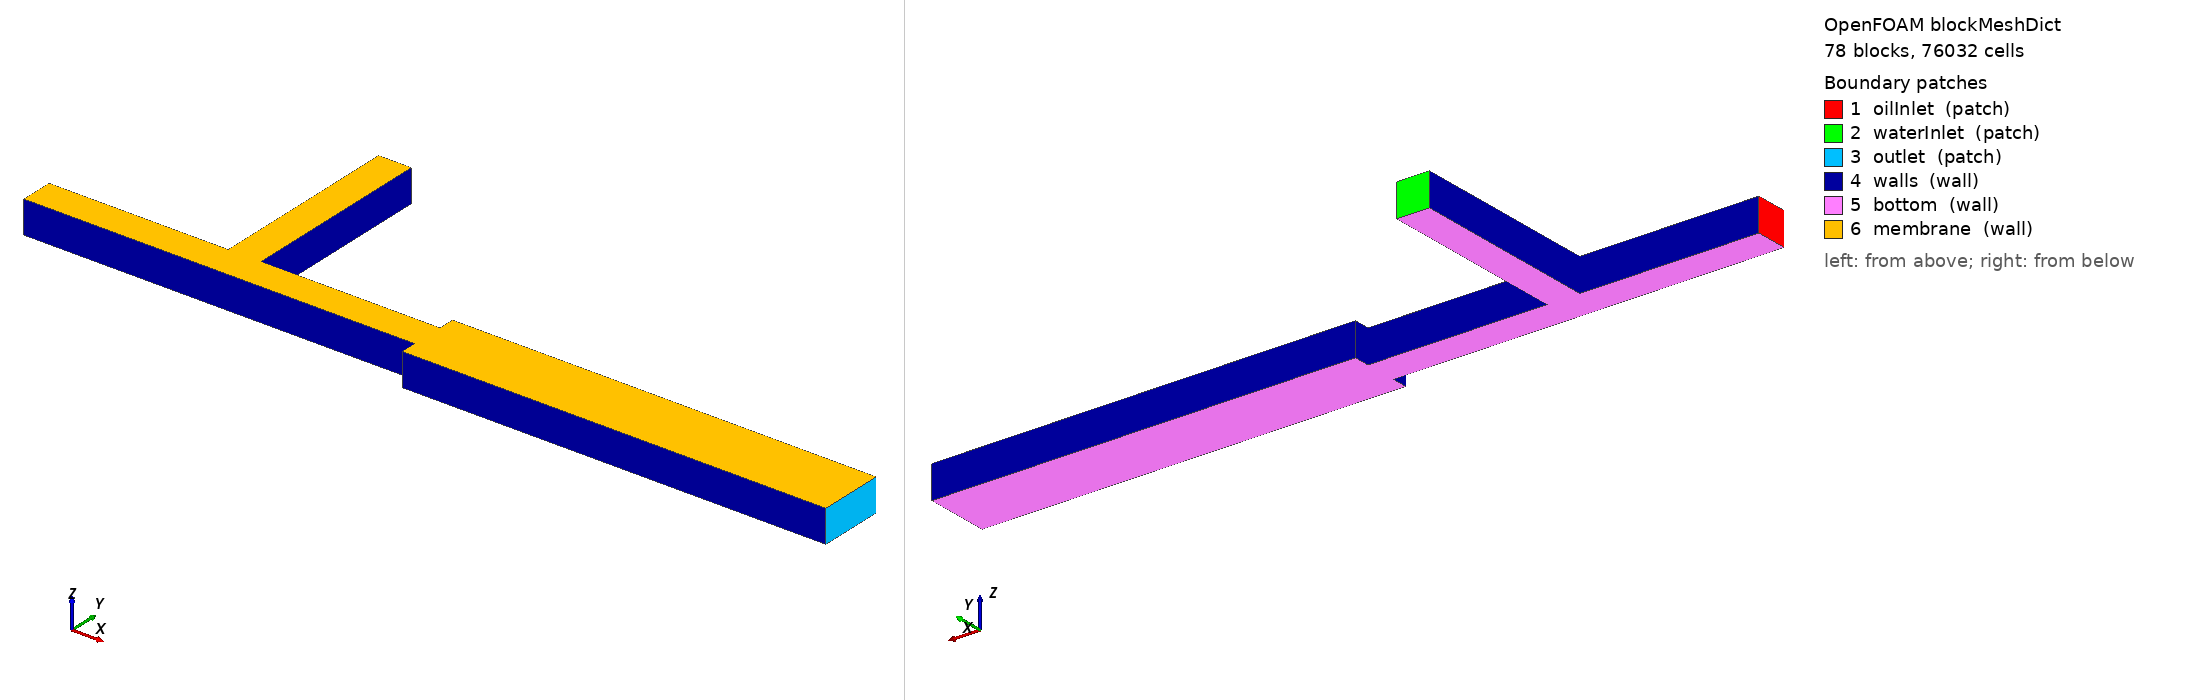

OpenFOAM case: the mesh blockMesh builds from blockMeshDict, 78 block(s), 76032 cells. Boundary patches (legend numbers): 1 oilInlet (patch), 2 waterInlet (patch), 3 outlet (patch), 4 walls (wall), 5 bottom (wall), 6 membrane (wall). Left view from above one corner, right view from below the opposite corner. Boundary conditions: 1 field file(s) under 0/; 0 of 6 drawn patches have an entry in a shipped field file.

=== system/blockMeshDict ===
FoamFile { format ascii; class dictionary; object blockMeshDict; }
convertToMeters 1;

vertices
(
    (-0.0006 -5e-05 -5e-05)
    (-0.0003 -5e-05 -5e-05)
    (-0.0003 -2.5e-05 -5e-05)
    (-0.0006 -2.5e-05 -5e-05)
    (-0.0006 -5e-05 5e-05)
    (-0.0003 -5e-05 5e-05)
    (-0.0003 -2.5e-05 5e-05)
    (-0.0006 -2.5e-05 5e-05)
    (-0.0003 0 -5e-05)
    (-0.0006 0 -5e-05)
    (-0.0003 0 5e-05)
    (-0.0006 0 5e-05)
    (-0.0003 2.5e-05 -5e-05)
    (-0.0006 2.5e-05 -5e-05)
    (-0.0003 2.5e-05 5e-05)
    (-0.0006 2.5e-05 5e-05)
    (-0.0003 5e-05 -5e-05)
    (-0.0006 5e-05 -5e-05)
    (-0.0003 5e-05 5e-05)
    (-0.0006 5e-05 5e-05)
    (-0.00015 -5e-05 -5e-05)
    (-0.00015 -2.5e-05 -5e-05)
    (-0.00015 -5e-05 5e-05)
    (-0.00015 -2.5e-05 5e-05)
    (-0.00015 0 -5e-05)
    (-0.00015 0 5e-05)
    (-0.00015 2.5e-05 -5e-05)
    (-0.00015 2.5e-05 5e-05)
    (-0.00015 5e-05 -5e-05)
    (-0.00015 5e-05 5e-05)
    (-5e-05 -5e-05 -5e-05)
    (-5e-05 -2.5e-05 -5e-05)
    (-5e-05 -5e-05 5e-05)
    (-5e-05 -2.5e-05 5e-05)
    (-5e-05 0 -5e-05)
    (-5e-05 0 5e-05)
    (-5e-05 2.5e-05 -5e-05)
    (-5e-05 2.5e-05 5e-05)
    (-5e-05 5e-05 -5e-05)
    (-5e-05 5e-05 5e-05)
    (-2.5e-05 -5e-05 -5e-05)
    (-2.5e-05 -2.5e-05 -5e-05)
    (-2.5e-05 -5e-05 5e-05)
    (-2.5e-05 -2.5e-05 5e-05)
    (-2.5e-05 0 -5e-05)
    (-2.5e-05 0 5e-05)
    (-2.5e-05 2.5e-05 -5e-05)
    (-2.5e-05 2.5e-05 5e-05)
    (-2.5e-05 5e-05 -5e-05)
    (-2.5e-05 5e-05 5e-05)
    (0 -5e-05 -5e-05)
    (0 -2.5e-05 -5e-05)
    (0 -5e-05 5e-05)
    (0 -2.5e-05 5e-05)
    (0 0 -5e-05)
    (0 0 5e-05)
    (0 2.5e-05 -5e-05)
    (0 2.5e-05 5e-05)
    (0 5e-05 -5e-05)
    (0 5e-05 5e-05)
    (2.5e-05 -5e-05 -5e-05)
    (2.5e-05 -2.5e-05 -5e-05)
    (2.5e-05 -5e-05 5e-05)
    (2.5e-05 -2.5e-05 5e-05)
    (2.5e-05 0 -5e-05)
    (2.5e-05 0 5e-05)
    (2.5e-05 2.5e-05 -5e-05)
    (2.5e-05 2.5e-05 5e-05)
    (2.5e-05 5e-05 -5e-05)
    (2.5e-05 5e-05 5e-05)
    (5e-05 -5e-05 -5e-05)
    (5e-05 -2.5e-05 -5e-05)
    (5e-05 -5e-05 5e-05)
    (5e-05 -2.5e-05 5e-05)
    (5e-05 0 -5e-05)
    (5e-05 0 5e-05)
    (5e-05 2.5e-05 -5e-05)
    (5e-05 2.5e-05 5e-05)
    (5e-05 5e-05 -5e-05)
    (5e-05 5e-05 5e-05)
    (0.00015 -5e-05 -5e-05)
    (0.00015 -2.5e-05 -5e-05)
    (0.00015 -5e-05 5e-05)
    (0.00015 -2.5e-05 5e-05)
    (0.00015 0 -5e-05)
    (0.00015 0 5e-05)
    (0.00015 2.5e-05 -5e-05)
    (0.00015 2.5e-05 5e-05)
    (0.00015 5e-05 -5e-05)
    (0.00015 5e-05 5e-05)
    (0.0003 -5e-05 -5e-05)
    (0.0003 -2.5e-05 -5e-05)
    (0.0003 -5e-05 5e-05)
    (0.0003 -2.5e-05 5e-05)
    (0.0003 0 -5e-05)
    (0.0003 0 5e-05)
    (0.0003 2.5e-05 -5e-05)
    (0.0003 2.5e-05 5e-05)
    (0.0003 5e-05 -5e-05)
    (0.0003 5e-05 5e-05)
    (0.00045 -5e-05 -5e-05)
    (0.00045 -2.5e-05 -5e-05)
    (0.00045 -5e-05 5e-05)
    (0.00045 -2.5e-05 5e-05)
    (0.00045 0 -5e-05)
    (0.00045 0 5e-05)
    (0.00045 2.5e-05 -5e-05)
    (0.00045 2.5e-05 5e-05)
    (0.00045 5e-05 -5e-05)
    (0.00045 5e-05 5e-05)
    (0.0006 -5e-05 -5e-05)
    (0.0006 -2.5e-05 -5e-05)
    (0.0006 -5e-05 5e-05)
    (0.0006 -2.5e-05 5e-05)
    (0.0006 0 -5e-05)
    (0.0006 0 5e-05)
    (0.0006 2.5e-05 -5e-05)
    (0.0006 2.5e-05 5e-05)
    (0.0006 5e-05 -5e-05)
    (0.0006 5e-05 5e-05)
    (-2.5e-05 0.0001 -5e-05)
    (-5e-05 0.0001 -5e-05)
    (-2.5e-05 0.0001 5e-05)
    (-5e-05 0.0001 5e-05)
    (-2.5e-05 0.00015 -5e-05)
    (-5e-05 0.00015 -5e-05)
    (-2.5e-05 0.00015 5e-05)
    (-5e-05 0.00015 5e-05)
    (-2.5e-05 0.0003 -5e-05)
    (-5e-05 0.0003 -5e-05)
    (-2.5e-05 0.0003 5e-05)
    (-5e-05 0.0003 5e-05)
    (-2.5e-05 0.00065 -5e-05)
    (-5e-05 0.00065 -5e-05)
    (-2.5e-05 0.00065 5e-05)
    (-5e-05 0.00065 5e-05)
    (0 0.0001 -5e-05)
    (0 0.0001 5e-05)
    (0 0.00015 -5e-05)
    (0 0.00015 5e-05)
    (0 0.0003 -5e-05)
    (0 0.0003 5e-05)
    (0 0.00065 -5e-05)
    (0 0.00065 5e-05)
    (2.5e-05 0.0001 -5e-05)
    (2.5e-05 0.0001 5e-05)
    (2.5e-05 0.00015 -5e-05)
    (2.5e-05 0.00015 5e-05)
    (2.5e-05 0.0003 -5e-05)
    (2.5e-05 0.0003 5e-05)
    (2.5e-05 0.00065 -5e-05)
    (2.5e-05 0.00065 5e-05)
    (5e-05 0.0001 -5e-05)
    (5e-05 0.0001 5e-05)
    (5e-05 0.00015 -5e-05)
    (5e-05 0.00015 5e-05)
    (5e-05 0.0003 -5e-05)
    (5e-05 0.0003 5e-05)
    (5e-05 0.00065 -5e-05)
    (5e-05 0.00065 5e-05)
    (0.0006 -0.0001 -5e-05)
    (0.0008 -0.0001 -5e-05)
    (0.0008 -5e-05 -5e-05)
    (0.0006 -0.0001 5e-05)
    (0.0008 -0.0001 5e-05)
    (0.0008 -5e-05 5e-05)
    (0.0008 -2.5e-05 -5e-05)
    (0.0008 -2.5e-05 5e-05)
    (0.0008 0 -5e-05)
    (0.0008 0 5e-05)
    (0.0008 2.5e-05 -5e-05)
    (0.0008 2.5e-05 5e-05)
    (0.0008 5e-05 -5e-05)
    (0.0008 5e-05 5e-05)
    (0.0008 0.0001 -5e-05)
    (0.0006 0.0001 -5e-05)
    (0.0008 0.0001 5e-05)
    (0.0006 0.0001 5e-05)
    (0.0012 -0.0001 -5e-05)
    (0.0012 -5e-05 -5e-05)
    (0.0012 -0.0001 5e-05)
    (0.0012 -5e-05 5e-05)
    (0.0012 -2.5e-05 -5e-05)
    (0.0012 -2.5e-05 5e-05)
    (0.0012 0 -5e-05)
    (0.0012 0 5e-05)
    (0.0012 2.5e-05 -5e-05)
    (0.0012 2.5e-05 5e-05)
    (0.0012 5e-05 -5e-05)
    (0.0012 5e-05 5e-05)
    (0.0012 0.0001 -5e-05)
    (0.0012 0.0001 5e-05)
    (0.0019 -0.0001 -5e-05)
    (0.0019 -5e-05 -5e-05)
    (0.0019 -0.0001 5e-05)
    (0.0019 -5e-05 5e-05)
    (0.0019 -2.5e-05 -5e-05)
    (0.0019 -2.5e-05 5e-05)
    (0.0019 0 -5e-05)
    (0.0019 0 5e-05)
    (0.0019 2.5e-05 -5e-05)
    (0.0019 2.5e-05 5e-05)
    (0.0019 5e-05 -5e-05)
    (0.0019 5e-05 5e-05)
    (0.0019 0.0001 -5e-05)
    (0.0019 0.0001 5e-05)
);

blocks
(
    hex (0 1 2 3 4 5 6 7) (36 3 12) simpleGrading (1 1 1)
    hex (3 2 8 9 7 6 10 11) (36 3 12) simpleGrading (1 1 1)
    hex (9 8 12 13 11 10 14 15) (36 3 12) simpleGrading (1 1 1)
    hex (13 12 16 17 15 14 18 19) (36 3 12) simpleGrading (1 1 1)
    hex (1 20 21 2 5 22 23 6) (18 3 12) simpleGrading (1 1 1)
    hex (2 21 24 8 6 23 25 10) (18 3 12) simpleGrading (1 1 1)
    hex (8 24 26 12 10 25 27 14) (18 3 12) simpleGrading (1 1 1)
    hex (12 26 28 16 14 27 29 18) (18 3 12) simpleGrading (1 1 1)
    hex (20 30 31 21 22 32 33 23) (12 3 12) simpleGrading (1 1 1)
    hex (21 31 34 24 23 33 35 25) (12 3 12) simpleGrading (1 1 1)
    hex (24 34 36 26 25 35 37 27) (12 3 12) simpleGrading (1 1 1)
    hex (26 36 38 28 27 37 39 29) (12 3 12) simpleGrading (1 1 1)
    hex (30 40 41 31 32 42 43 33) (3 3 12) simpleGrading (1 1 1)
    hex (31 41 44 34 33 43 45 35) (3 3 12) simpleGrading (1 1 1)
    hex (34 44 46 36 35 45 47 37) (3 3 12) simpleGrading (1 1 1)
    hex (36 46 48 38 37 47 49 39) (3 3 12) simpleGrading (1 1 1)
    hex (40 50 51 41 42 52 53 43) (3 3 12) simpleGrading (1 1 1)
    hex (41 51 54 44 43 53 55 45) (3 3 12) simpleGrading (1 1 1)
    hex (44 54 56 46 45 55 57 47) (3 3 12) simpleGrading (1 1 1)
    hex (46 56 58 48 47 57 59 49) (3 3 12) simpleGrading (1 1 1)
    hex (50 60 61 51 52 62 63 53) (3 3 12) simpleGrading (1 1 1)
    hex (51 61 64 54 53 63 65 55) (3 3 12) simpleGrading (1 1 1)
    hex (54 64 66 56 55 65 67 57) (3 3 12) simpleGrading (1 1 1)
    hex (56 66 68 58 57 67 69 59) (3 3 12) simpleGrading (1 1 1)
    hex (60 70 71 61 62 72 73 63) (3 3 12) simpleGrading (1 1 1)
    hex (61 71 74 64 63 73 75 65) (3 3 12) simpleGrading (1 1 1)
    hex (64 74 76 66 65 75 77 67) (3 3 12) simpleGrading (1 1 1)
    hex (66 76 78 68 67 77 79 69) (3 3 12) simpleGrading (1 1 1)
    hex (70 80 81 71 72 82 83 73) (12 3 12) simpleGrading (1 1 1)
    hex (71 81 84 74 73 83 85 75) (12 3 12) simpleGrading (1 1 1)
    hex (74 84 86 76 75 85 87 77) (12 3 12) simpleGrading (1 1 1)
    hex (76 86 88 78 77 87 89 79) (12 3 12) simpleGrading (1 1 1)
    hex (80 90 91 81 82 92 93 83) (18 3 12) simpleGrading (1 1 1)
    hex (81 91 94 84 83 93 95 85) (18 3 12) simpleGrading (1 1 1)
    hex (84 94 96 86 85 95 97 87) (18 3 12) simpleGrading (1 1 1)
    hex (86 96 98 88 87 97 99 89) (18 3 12) simpleGrading (1 1 1)
    hex (90 100 101 91 92 102 103 93) (18 3 12) simpleGrading (1 1 1)
    hex (91 101 104 94 93 103 105 95) (18 3 12) simpleGrading (1 1 1)
    hex (94 104 106 96 95 105 107 97) (18 3 12) simpleGrading (1 1 1)
    hex (96 106 108 98 97 107 109 99) (18 3 12) simpleGrading (1 1 1)
    hex (100 110 111 101 102 112 113 103) (18 3 12) simpleGrading (1 1 1)
    hex (101 111 114 104 103 113 115 105) (18 3 12) simpleGrading (1 1 1)
    hex (104 114 116 106 105 115 117 107) (18 3 12) simpleGrading (1 1 1)
    hex (106 116 118 108 107 117 119 109) (18 3 12) simpleGrading (1 1 1)
    hex (38 48 120 121 39 49 122 123) (3 6 12) simpleGrading (1 1 1)
    hex (121 120 124 125 123 122 126 127) (3 6 12) simpleGrading (1 1 1)
    hex (125 124 128 129 127 126 130 131) (3 18 12) simpleGrading (1 1 1)
    hex (129 128 132 133 131 130 134 135) (3 42 12) simpleGrading (1 1 1)
    hex (48 58 136 120 49 59 137 122) (3 6 12) simpleGrading (1 1 1)
    hex (120 136 138 124 122 137 139 126) (3 6 12) simpleGrading (1 1 1)
    hex (124 138 140 128 126 139 141 130) (3 18 12) simpleGrading (1 1 1)
    hex (128 140 142 132 130 141 143 134) (3 42 12) simpleGrading (1 1 1)
    hex (58 68 144 136 59 69 145 137) (3 6 12) simpleGrading (1 1 1)
    hex (136 144 146 138 137 145 147 139) (3 6 12) simpleGrading (1 1 1)
    hex (138 146 148 140 139 147 149 141) (3 18 12) simpleGrading (1 1 1)
    hex (140 148 150 142 141 149 151 143) (3 42 12) simpleGrading (1 1 1)
    hex (68 78 152 144 69 79 153 145) (3 6 12) simpleGrading (1 1 1)
    hex (144 152 154 146 145 153 155 147) (3 6 12) simpleGrading (1 1 1)
    hex (146 154 156 148 147 155 157 149) (3 18 12) simpleGrading (1 1 1)
    hex (148 156 158 150 149 157 159 151) (3 42 12) simpleGrading (1 1 1)
    hex (160 161 162 110 163 164 165 112) (24 6 12) simpleGrading (1 1 1)
    hex (110 162 166 111 112 165 167 113) (24 3 12) simpleGrading (1 1 1)
    hex (111 166 168 114 113 167 169 115) (24 3 12) simpleGrading (1 1 1)
    hex (114 168 170 116 115 169 171 117) (24 3 12) simpleGrading (1 1 1)
    hex (116 170 172 118 117 171 173 119) (24 3 12) simpleGrading (1 1 1)
    hex (118 172 174 175 119 173 176 177) (24 6 12) simpleGrading (1 1 1)
    hex (161 178 179 162 164 180 181 165) (48 6 12) simpleGrading (1 1 1)
    hex (162 179 182 166 165 181 183 167) (48 3 12) simpleGrading (1 1 1)
    hex (166 182 184 168 167 183 185 169) (48 3 12) simpleGrading (1 1 1)
    hex (168 184 186 170 169 185 187 171) (48 3 12) simpleGrading (1 1 1)
    hex (170 186 188 172 171 187 189 173) (48 3 12) simpleGrading (1 1 1)
    hex (172 188 190 174 173 189 191 176) (48 6 12) simpleGrading (1 1 1)
    hex (178 192 193 179 180 194 195 181) (84 6 12) simpleGrading (1 1 1)
    hex (179 193 196 182 181 195 197 183) (84 3 12) simpleGrading (1 1 1)
    hex (182 196 198 184 183 197 199 185) (84 3 12) simpleGrading (1 1 1)
    hex (184 198 200 186 185 199 201 187) (84 3 12) simpleGrading (1 1 1)
    hex (186 200 202 188 187 201 203 189) (84 3 12) simpleGrading (1 1 1)
    hex (188 202 204 190 189 203 205 191) (84 6 12) simpleGrading (1 1 1)
);

edges ();

boundary
(
    oilInlet
    {
        type patch;
        faces
        (
            (0 4 7 3)
            (3 7 11 9)
            (9 11 15 13)
            (13 15 19 17)
        );
    }
    waterInlet
    {
        type patch;
        faces
        (
            (133 135 134 132)
            (132 134 143 142)
            (142 143 151 150)
            (150 151 159 158)
        );
    }
    outlet
    {
        type patch;
        faces
        (
            (192 193 195 194)
            (193 196 197 195)
            (196 198 199 197)
            (198 200 201 199)
            (200 202 203 201)
            (202 204 205 203)
        );
    }
    walls
    {
        type wall;
        faces
        (
            (0 1 5 4)
            (17 19 18 16)
            (1 20 22 5)
            (16 18 29 28)
            (20 30 32 22)
            (28 29 39 38)
            (30 40 42 32)
            (40 50 52 42)
            (50 60 62 52)
            (60 70 72 62)
            (70 80 82 72)
            (78 79 89 88)
            (80 90 92 82)
            (88 89 99 98)
            (90 100 102 92)
            (98 99 109 108)
            (100 110 112 102)
            (108 109 119 118)
            (38 39 123 121)
            (121 123 127 125)
            (125 127 131 129)
            (129 131 135 133)
            (78 152 153 79)
            (152 154 155 153)
            (154 156 157 155)
            (156 158 159 157)
            (160 163 112 110)
            (160 161 164 163)
            (118 119 177 175)
            (175 177 176 174)
            (161 178 180 164)
            (174 176 191 190)
            (178 192 194 180)
            (190 191 205 204)
        );
    }
    bottom
    {
        type wall;
        faces
        (
            (0 3 2 1)
            (3 9 8 2)
            (9 13 12 8)
            (13 17 16 12)
            (1 2 21 20)
            (2 8 24 21)
            (8 12 26 24)
            (12 16 28 26)
            (20 21 31 30)
            (21 24 34 31)
            (24 26 36 34)
            (26 28 38 36)
            (30 31 41 40)
            (31 34 44 41)
            (34 36 46 44)
            (36 38 48 46)
            (40 41 51 50)
            (41 44 54 51)
            (44 46 56 54)
            (46 48 58 56)
            (50 51 61 60)
            (51 54 64 61)
            (54 56 66 64)
            (56 58 68 66)
            (60 61 71 70)
            (61 64 74 71)
            (64 66 76 74)
            (66 68 78 76)
            (70 71 81 80)
            (71 74 84 81)
            (74 76 86 84)
            (76 78 88 86)
            (80 81 91 90)
            (81 84 94 91)
            (84 86 96 94)
            (86 88 98 96)
            (90 91 101 100)
            (91 94 104 101)
            (94 96 106 104)
            (96 98 108 106)
            (100 101 111 110)
            (101 104 114 111)
            (104 106 116 114)
            (106 108 118 116)
            (38 121 120 48)
            (121 125 124 120)
            (125 129 128 124)
            (129 133 132 128)
            (48 120 136 58)
            (120 124 138 136)
            (124 128 140 138)
            (128 132 142 140)
            (58 136 144 68)
            (136 138 146 144)
            (138 140 148 146)
            (140 142 150 148)
            (68 144 152 78)
            (144 146 154 152)
            (146 148 156 154)
            (148 150 158 156)
            (160 110 162 161)
            (110 111 166 162)
            (111 114 168 166)
            (114 116 170 168)
            (116 118 172 170)
            (118 175 174 172)
            (161 162 179 178)
            (162 166 182 179)
            (166 168 184 182)
            (168 170 186 184)
            (170 172 188 186)
            (172 174 190 188)
            (178 179 193 192)
            (179 182 196 193)
            (182 184 198 196)
            (184 186 200 198)
            (186 188 202 200)
            (188 190 204 202)
        );
    }
    membrane
    {
        type wall;
        faces
        (
            (4 5 6 7)
            (7 6 10 11)
            (11 10 14 15)
            (15 14 18 19)
            (5 22 23 6)
            (6 23 25 10)
            (10 25 27 14)
            (14 27 29 18)
            (22 32 33 23)
            (23 33 35 25)
            (25 35 37 27)
            (27 37 39 29)
            (32 42 43 33)
            (33 43 45 35)
            (35 45 47 37)
            (37 47 49 39)
            (42 52 53 43)
            (43 53 55 45)
            (45 55 57 47)
            (47 57 59 49)
            (52 62 63 53)
            (53 63 65 55)
            (55 65 67 57)
            (57 67 69 59)
            (62 72 73 63)
            (63 73 75 65)
            (65 75 77 67)
            (67 77 79 69)
            (72 82 83 73)
            (73 83 85 75)
            (75 85 87 77)
            (77 87 89 79)
            (82 92 93 83)
            (83 93 95 85)
            (85 95 97 87)
            (87 97 99 89)
            (92 102 103 93)
            (93 103 105 95)
            (95 105 107 97)
            (97 107 109 99)
            (102 112 113 103)
            (103 113 115 105)
            (105 115 117 107)
            (107 117 119 109)
            (39 49 122 123)
            (123 122 126 127)
            (127 126 130 131)
            (131 130 134 135)
            (49 59 137 122)
            (122 137 139 126)
            (126 139 141 130)
            (130 141 143 134)
            (59 69 145 137)
            (137 145 147 139)
            (139 147 149 141)
            (141 149 151 143)
            (69 79 153 145)
            (145 153 155 147)
            (147 155 157 149)
            (149 157 159 151)
            (163 164 165 112)
            (112 165 167 113)
            (113 167 169 115)
            (115 169 171 117)
            (117 171 173 119)
            (119 173 176 177)
            (164 180 181 165)
            (165 181 183 167)
            (167 183 185 169)
            (169 185 187 171)
            (171 187 189 173)
            (173 189 191 176)
            (180 194 195 181)
            (181 195 197 183)
            (183 197 199 185)
            (185 199 201 187)
            (187 201 203 189)
            (189 203 205 191)
        );
    }
);

mergePatchPairs ();


Also in the case, not shown: 0/alpha.water (197171 bytes, source omitted); constant/polyMesh/neighbour (numeric list); constant/polyMesh/points (numeric list).
